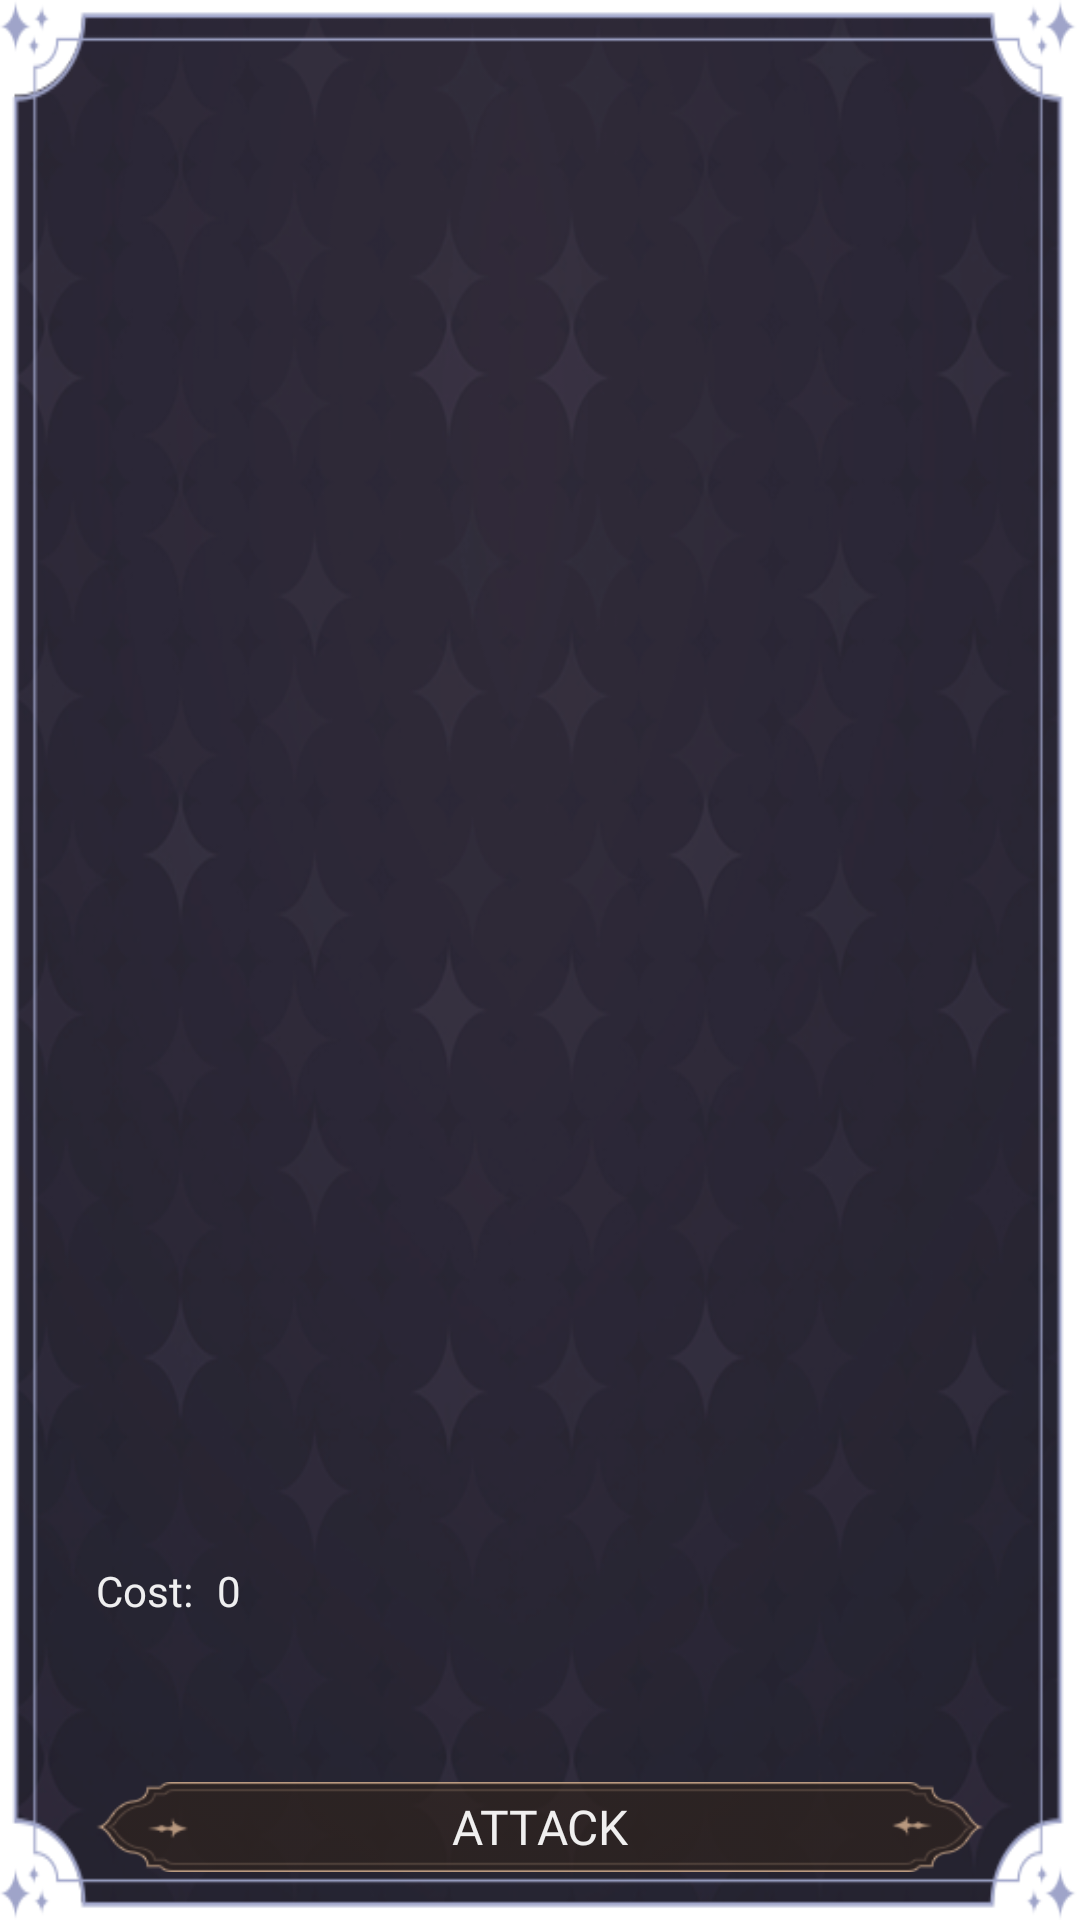

Reconstruct the res/layout file that produces this screen, plus the resources it refers to.
<!-- AndroidManifest.xml: application theme Theme.RISC -->
<!-- res/layout/move_attack_view.xml -->
<?xml version="1.0" encoding="utf-8"?>
<androidx.constraintlayout.widget.ConstraintLayout xmlns:android="http://schemas.android.com/apk/res/android"
    xmlns:app="http://schemas.android.com/apk/res-auto"
    android:id="@+id/inflate_move_attack"
    android:layout_width="0dp"
    android:layout_height="match_parent"
    android:layout_weight="1"
    android:background="@drawable/purple_bg_edge_protrait"
    android:clickable="true"
    android:visibility="visible"
    app:layout_constraintBottom_toBottomOf="parent"
    app:layout_constraintEnd_toEndOf="parent"
    app:layout_constraintStart_toStartOf="parent"
    app:layout_constraintTop_toTopOf="parent">

    <TextView
        android:id="@+id/view_title"
        android:layout_width="0dp"
        android:layout_height="wrap_content"
        android:layout_marginStart="@dimen/order_text_margin"
        android:layout_marginTop="@dimen/order_text_margin"
        android:layout_marginEnd="@dimen/order_text_margin"
        android:fontFamily="@font/gumela"
        android:textColor="@color/order_text_white"
        android:textSize="@dimen/order_text_title"
        app:layout_constraintEnd_toEndOf="parent"
        app:layout_constraintStart_toStartOf="parent"
        app:layout_constraintTop_toTopOf="parent" />

    <TextView
        android:id="@+id/cost_title"
        android:layout_width="wrap_content"
        android:layout_height="wrap_content"
        android:layout_marginBottom="8dp"
        android:fontFamily="@font/gumela"
        android:text="@string/cost"
        android:textColor="@color/order_text_white"
        android:textSize="@dimen/order_text_small"
        app:layout_constraintBottom_toTopOf="@+id/cost_error_prompt"
        app:layout_constraintStart_toStartOf="@+id/list" />

    <Button
        android:id="@+id/attack_btn"
        android:layout_width="0dp"
        android:layout_height="@dimen/order_button_height"
        android:layout_marginStart="@dimen/order_text_margin"
        android:layout_marginEnd="@dimen/order_text_margin"
        android:layout_marginBottom="16dp"
        android:background="@drawable/btn_dark_brown"
        android:fontFamily="@font/gumela"
        android:text="@string/attack"
        android:textColor="@color/order_text_white"
        android:textSize="@dimen/order_text"
        app:layout_constraintBottom_toBottomOf="parent"
        app:layout_constraintEnd_toEndOf="parent"
        app:layout_constraintStart_toStartOf="parent" />

    <TextView
        android:id="@+id/total_cost"
        android:layout_width="wrap_content"
        android:layout_height="wrap_content"
        android:layout_marginStart="8dp"
        android:fontFamily="@font/gumela"
        android:text="@string/zero"
        android:textColor="@color/order_text_white"
        android:textSize="@dimen/order_text_small"
        app:layout_constraintBottom_toBottomOf="@+id/cost_title"
        app:layout_constraintStart_toEndOf="@+id/cost_title"
        app:layout_constraintTop_toTopOf="@+id/cost_title" />

    <TextView
        android:id="@+id/cost_error_prompt"
        android:layout_width="0dp"
        android:layout_height="wrap_content"
        android:layout_marginBottom="16dp"
        android:text="@string/cost_fault"
        android:textColor="@color/error_prompt"
        android:textSize="@dimen/order_text_extra_small"
        android:textStyle="italic"
        android:visibility="invisible"
        app:layout_constraintBottom_toTopOf="@+id/attack_btn"
        app:layout_constraintEnd_toEndOf="@+id/attack_btn"
        app:layout_constraintStart_toStartOf="@+id/cost_title" />

    <ListView
        android:id="@+id/list"
        android:layout_width="0dp"
        android:layout_height="0dp"
        android:layout_marginTop="16dp"
        android:layout_marginBottom="24dp"
        app:layout_constraintBottom_toTopOf="@+id/cost_title"
        app:layout_constraintEnd_toEndOf="@+id/attack_btn"
        app:layout_constraintStart_toStartOf="@+id/view_title"
        app:layout_constraintTop_toBottomOf="@+id/view_title">

    </ListView>

</androidx.constraintlayout.widget.ConstraintLayout>
<!-- resources referenced by this layout -->
<resources>
  <color name="error_prompt">#FFD32F2F</color>
  <color name="order_text_white">#EEFEFEFE</color>
  <dimen name="order_button_height">30dp</dimen>
  <dimen name="order_text">16sp</dimen>
  <dimen name="order_text_extra_small">12sp</dimen>
  <dimen name="order_text_margin">32dp</dimen>
  <dimen name="order_text_small">14sp</dimen>
  <dimen name="order_text_title">24sp</dimen>
  <!-- drawable btn_dark_brown: png bitmap (drawable, 5035 bytes) -->
  <!-- drawable purple_bg_edge_protrait: png bitmap (drawable, 213198 bytes) -->
  <string name="attack">Attack</string>
  <string name="cost">Cost: </string>
  <string name="cost_fault">Your coins are not enough! Consider switching a destination or reducing the number of units!</string>
  <string name="zero">0</string>
  <style name="Theme.RISC" parent="Theme.MaterialComponents.DayNight.DarkActionBar">
          
          <item name="colorPrimary">@color/btn_shadow</item>
          <item name="colorPrimaryVariant">@color/btn_shadow</item>
          <item name="colorOnPrimary">@color/white</item>
          
          <item name="colorSecondary">@color/teal_200</item>
          <item name="colorSecondaryVariant">@color/teal_700</item>
          <item name="colorOnSecondary">@color/black</item>
          
          <item name="android:statusBarColor">?attr/colorPrimaryVariant</item>
          
      </style>
  <color name="btn_shadow">#CC000000</color>
  <color name="white">#FFFFFFFF</color>
  <color name="teal_200">#FF03DAC5</color>
  <color name="teal_700">#FF018786</color>
  <color name="black">#FF000000</color>
</resources>
